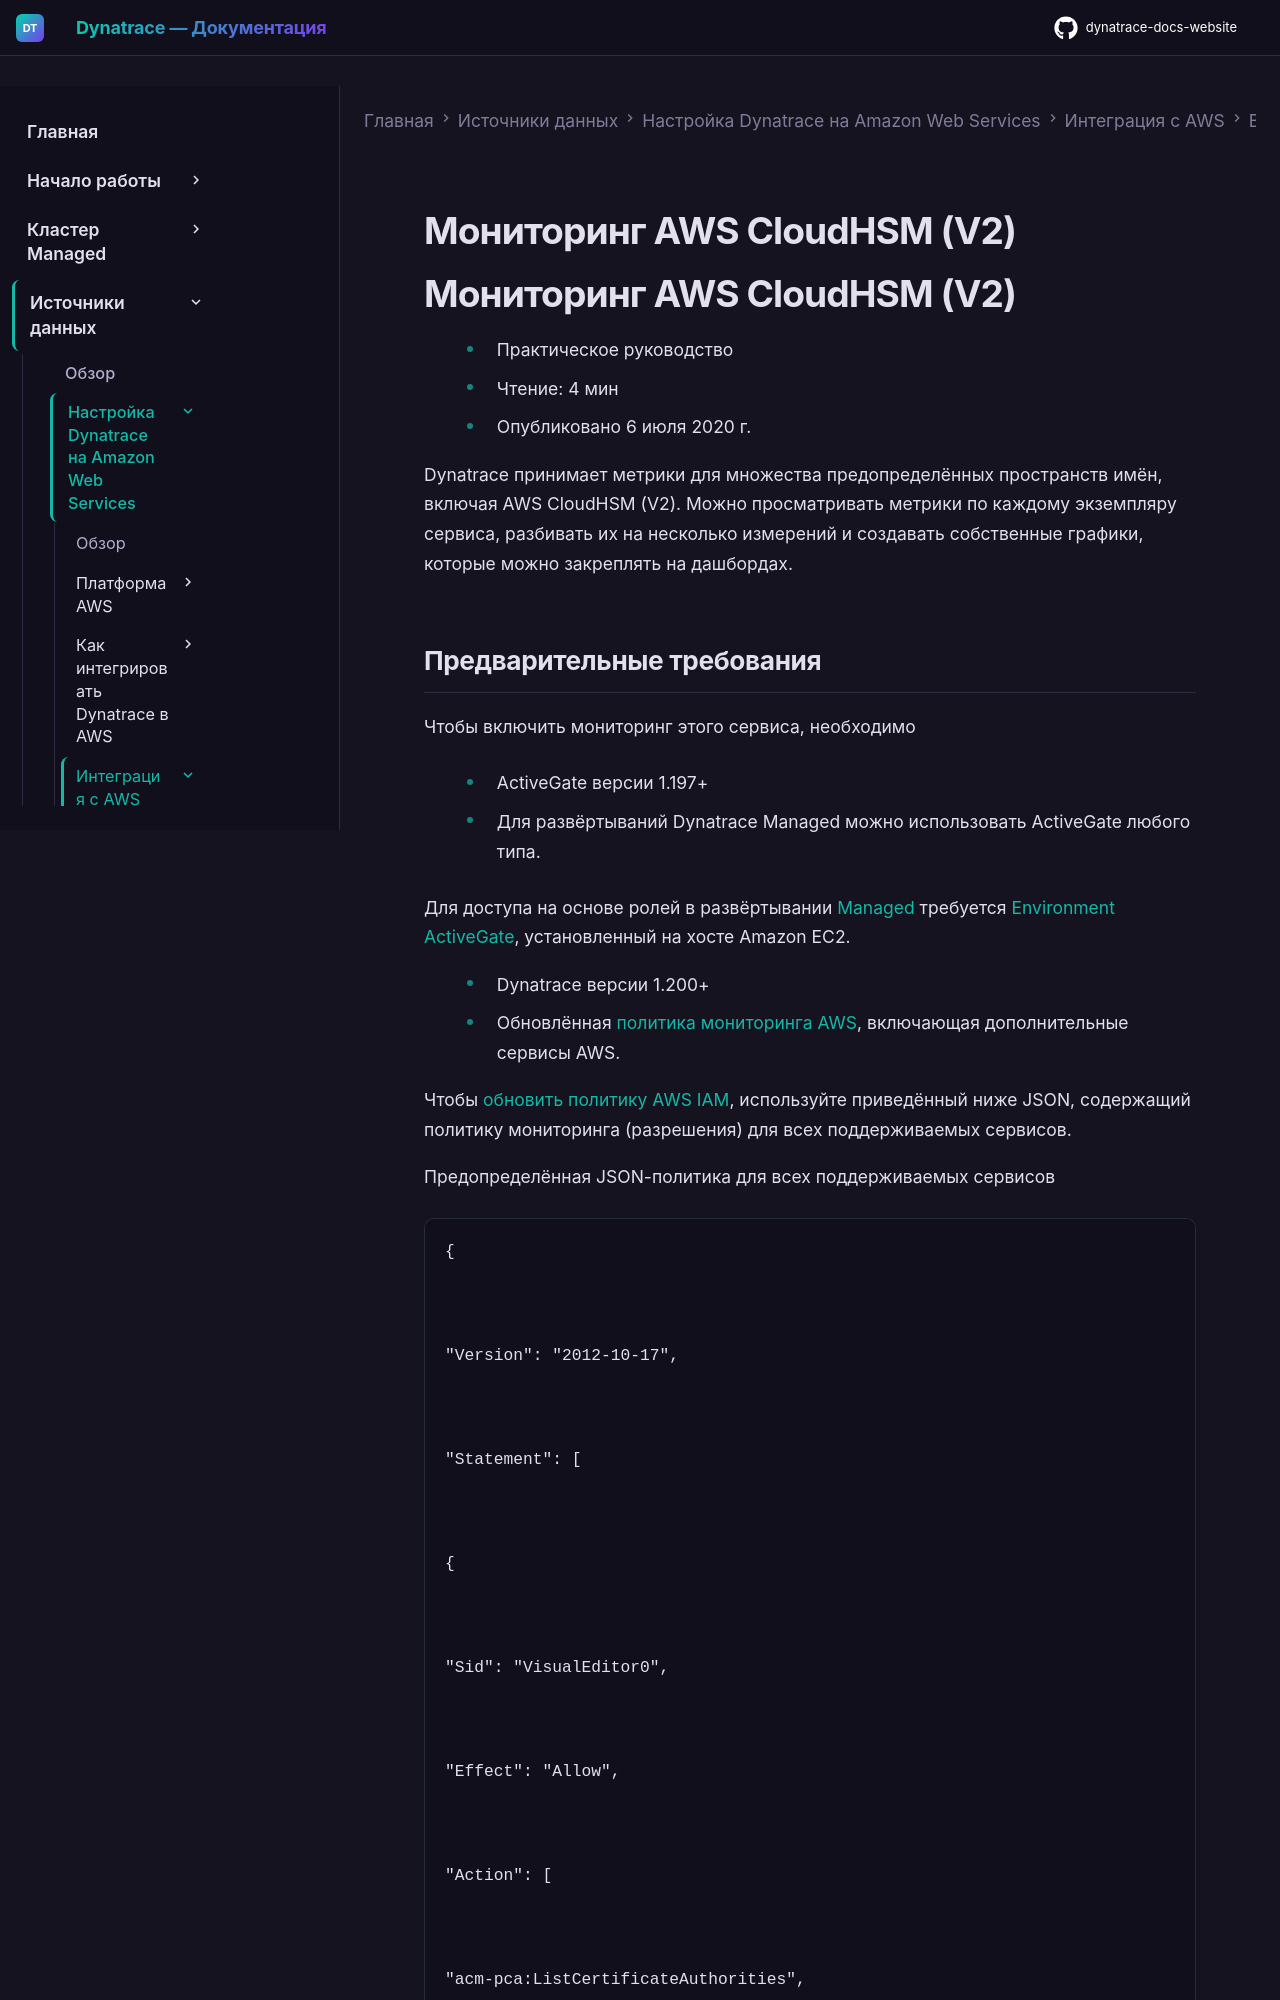

repository: Yerkebulan-Ardabayev/dynatrace-docs-website · page: managed-ru/ingest-from/amazon-web-services/integrate-with-aws/aws-all-services/aws-service-cloudhsm-v2/index.html · generator: mkdocs

---
title: Мониторинг AWS CloudHSM (V2)
source: https://docs.dynatrace.com/managed/ingest-from/amazon-web-services/integrate-with-aws/aws-all-services/aws-service-cloudhsm-v2
scraped: 2026-05-12T11:30:02.136076
---

# Мониторинг AWS CloudHSM (V2)

# Мониторинг AWS CloudHSM (V2)

* Практическое руководство
* Чтение: 4 мин
* Опубликовано 6 июля 2020 г.

Dynatrace принимает метрики для множества предопределённых пространств имён, включая AWS CloudHSM (V2). Можно просматривать метрики по каждому экземпляру сервиса, разбивать их на несколько измерений и создавать собственные графики, которые можно закреплять на дашбордах.
